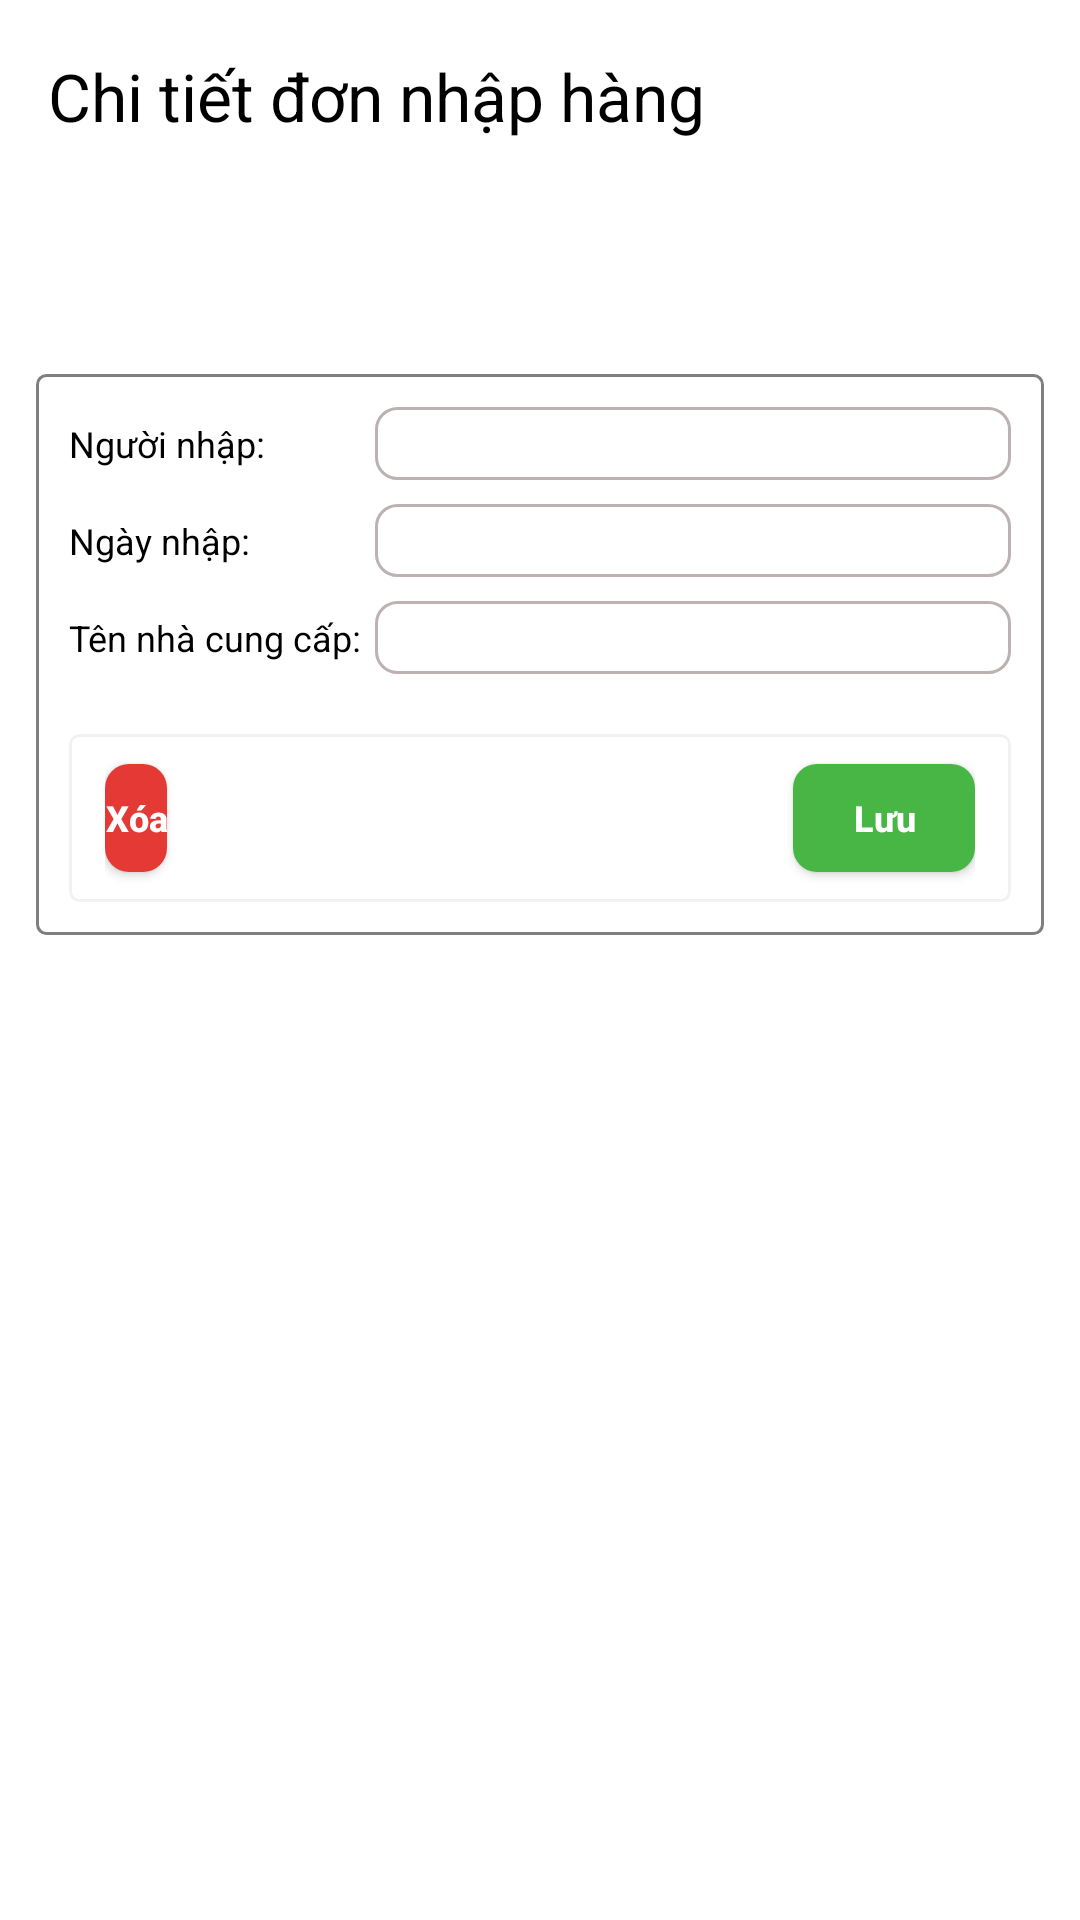

Android layout source for this screen:
<!-- AndroidManifest.xml: activity theme Theme.PharmaImportManager -->
<!-- res/layout/activity_chi_tiet_nhap_hang.xml -->
<?xml version="1.0" encoding="utf-8"?>
<LinearLayout xmlns:android="http://schemas.android.com/apk/res/android"
    xmlns:app="http://schemas.android.com/apk/res-auto"
    android:layout_width="match_parent"
    android:layout_height="match_parent"
    android:background="@color/white"
    android:orientation="vertical">

    <androidx.appcompat.widget.Toolbar
        android:id="@+id/toolbar"
        android:layout_width="match_parent"
        android:layout_height="?attr/actionBarSize"
        android:background="@color/white"
        app:navigationIcon="@drawable/ic_back"
        app:title="Chi tiết đơn nhập hàng"
        app:titleTextColor="@color/text_black" />

    <ScrollView
        android:layout_width="match_parent"
        android:layout_height="0dp"
        android:layout_weight="1"
        android:fillViewport="true">

        <LinearLayout
            android:layout_width="match_parent"
            android:layout_height="wrap_content"
            android:orientation="vertical"
            android:paddingStart="12dp"
            android:paddingEnd="12dp"
            android:paddingBottom="16dp">

            <TextView
                android:id="@+id/tvOrderCodeTitle"
                android:layout_width="wrap_content"
                android:layout_height="wrap_content"
                android:layout_marginTop="4dp"
                android:fontFamily="sans-serif-medium"
                android:textColor="@color/text_black"
                android:textSize="16sp"
                android:textStyle="bold" />

            <TextView
                android:id="@+id/tvTrangThaiHeader"
                android:layout_width="wrap_content"
                android:layout_height="wrap_content"
                android:layout_marginTop="4dp"
                android:textSize="14sp"
                android:textStyle="bold" />

            <LinearLayout
                android:layout_width="match_parent"
                android:layout_height="wrap_content"
                android:layout_marginTop="12dp"
                android:background="@drawable/bg_detail_panel"
                android:orientation="vertical"
                android:padding="11dp">

                <LinearLayout
                    android:layout_width="match_parent"
                    android:layout_height="wrap_content"
                    android:gravity="center_vertical"
                    android:orientation="horizontal">

                    <TextView
                        android:layout_width="102dp"
                        android:layout_height="wrap_content"
                        android:text="Người nhập:"
                        android:textColor="@color/text_black"
                        android:textSize="12sp" />

                    <TextView
                        android:id="@+id/tvNguoiNhap"
                        android:layout_width="0dp"
                        android:layout_height="wrap_content"
                        android:layout_weight="1"
                        android:background="@drawable/bg_field_outline"
                        android:paddingStart="10dp"
                        android:paddingTop="4dp"
                        android:paddingEnd="10dp"
                        android:paddingBottom="4dp"
                        android:textColor="@color/text_black"
                        android:textSize="12sp"
                        android:textStyle="bold" />
                </LinearLayout>

                <LinearLayout
                    android:layout_width="match_parent"
                    android:layout_height="wrap_content"
                    android:layout_marginTop="8dp"
                    android:gravity="center_vertical"
                    android:orientation="horizontal">

                    <TextView
                        android:layout_width="102dp"
                        android:layout_height="wrap_content"
                        android:text="Ngày nhập:"
                        android:textColor="@color/text_black"
                        android:textSize="12sp" />

                    <TextView
                        android:id="@+id/tvNgayNhapMeta"
                        android:layout_width="0dp"
                        android:layout_height="wrap_content"
                        android:layout_weight="1"
                        android:background="@drawable/bg_field_outline"
                        android:paddingStart="10dp"
                        android:paddingTop="4dp"
                        android:paddingEnd="10dp"
                        android:paddingBottom="4dp"
                        android:textColor="@color/text_black"
                        android:textSize="12sp"
                        android:textStyle="bold" />
                </LinearLayout>

                <LinearLayout
                    android:layout_width="match_parent"
                    android:layout_height="wrap_content"
                    android:layout_marginTop="8dp"
                    android:gravity="center_vertical"
                    android:orientation="horizontal">

                    <TextView
                        android:layout_width="102dp"
                        android:layout_height="wrap_content"
                        android:text="Tên nhà cung cấp:"
                        android:textColor="@color/text_black"
                        android:textSize="12sp" />

                    <TextView
                        android:id="@+id/tvTenNhaCungCap"
                        android:layout_width="0dp"
                        android:layout_height="wrap_content"
                        android:layout_weight="1"
                        android:background="@drawable/bg_field_outline"
                        android:paddingStart="10dp"
                        android:paddingTop="4dp"
                        android:paddingEnd="10dp"
                        android:paddingBottom="4dp"
                        android:textColor="@color/text_black"
                        android:textSize="12sp"
                        android:textStyle="bold" />
                </LinearLayout>

                <LinearLayout
                    android:id="@+id/llChiTiet"
                    android:layout_width="match_parent"
                    android:layout_height="wrap_content"
                    android:layout_marginTop="10dp"
                    android:orientation="vertical" />

                <LinearLayout
                    android:layout_width="match_parent"
                    android:layout_height="56dp"
                    android:layout_marginTop="10dp"
                    android:background="@drawable/bg_detail_actions"
                    android:gravity="center_vertical"
                    android:orientation="horizontal"
                    android:paddingStart="12dp"
                    android:paddingEnd="12dp">

                    <Button
                        android:id="@+id/btnXoa"
                        android:layout_width="wrap_content"
                        android:layout_height="36dp"
                        android:background="@drawable/bg_button_delete"
                        app:backgroundTint="#E53935"
                        android:minHeight="0dp"
                        android:minWidth="0dp"
                        android:text="Xóa"
                        android:textAllCaps="false"
                        android:textColor="@color/white"
                        android:textSize="12sp"
                        android:textStyle="bold" />

                    <View
                        android:layout_width="0dp"
                        android:layout_height="0dp"
                        android:layout_weight="1" />

                    <Button
                        android:id="@+id/btnLuu"
                        android:layout_width="wrap_content"
                        android:layout_height="36dp"
                        android:background="@drawable/bg_button_green"
                        app:backgroundTint="#48B645"
                        android:minHeight="0dp"
                        android:minWidth="0dp"
                        android:paddingStart="20dp"
                        android:paddingEnd="20dp"
                        android:text="Lưu"
                        android:textAllCaps="false"
                        android:textColor="@color/white"
                        android:textSize="12sp"
                        android:textStyle="bold" />
                </LinearLayout>
            </LinearLayout>
        </LinearLayout>
    </ScrollView>
</LinearLayout>
<!-- resources referenced by this layout -->
<resources>
  <color name="text_black">#000000</color>
  <color name="white">#ffffff</color>
  <!-- drawable bg_button_delete (drawable) -->
  <?xml version="1.0" encoding="utf-8"?>
  <shape xmlns:android="http://schemas.android.com/apk/res/android">
      <solid android:color="#E53935" /> 
      <corners android:radius="8dp" />
  </shape>
  <!-- drawable bg_button_green (drawable) -->
  <?xml version="1.0" encoding="utf-8"?>
  <shape xmlns:android="http://schemas.android.com/apk/res/android">
      <solid android:color="#48B645" /> 
      <corners android:radius="8dp" />
  </shape>
  <!-- drawable bg_detail_actions (drawable) -->
  <?xml version="1.0" encoding="utf-8"?>
  <shape xmlns:android="http://schemas.android.com/apk/res/android"
      android:shape="rectangle">
      <solid android:color="@color/white" />
      <corners android:radius="3dp" />
      <stroke
          android:width="1dp"
          android:color="@color/action_bar_border" />
  </shape>
  <!-- drawable bg_detail_panel (drawable) -->
  <?xml version="1.0" encoding="utf-8"?>
  <shape xmlns:android="http://schemas.android.com/apk/res/android"
      android:shape="rectangle">
      <solid android:color="@color/white" />
      <corners android:radius="3dp" />
      <stroke
          android:width="1dp"
          android:color="@color/detail_panel_border" />
  </shape>
  <!-- drawable bg_field_outline (drawable) -->
  <?xml version="1.0" encoding="utf-8"?>
  <shape xmlns:android="http://schemas.android.com/apk/res/android"
      android:shape="rectangle">
      <solid android:color="@color/white" />
      <corners android:radius="7dp" />
      <stroke
          android:width="1dp"
          android:color="@color/field_border" />
  </shape>
  <style name="Theme.PharmaImportManager" parent="Base.Theme.PharmaImportManager" />
  <color name="action_bar_border">#0D000000</color>
  <color name="detail_panel_border">#80000000</color>
  <color name="field_border">#BCB2B2</color>
  <style name="Base.Theme.PharmaImportManager" parent="Theme.Material3.DayNight.NoActionBar">
          
          
      </style>
</resources>
